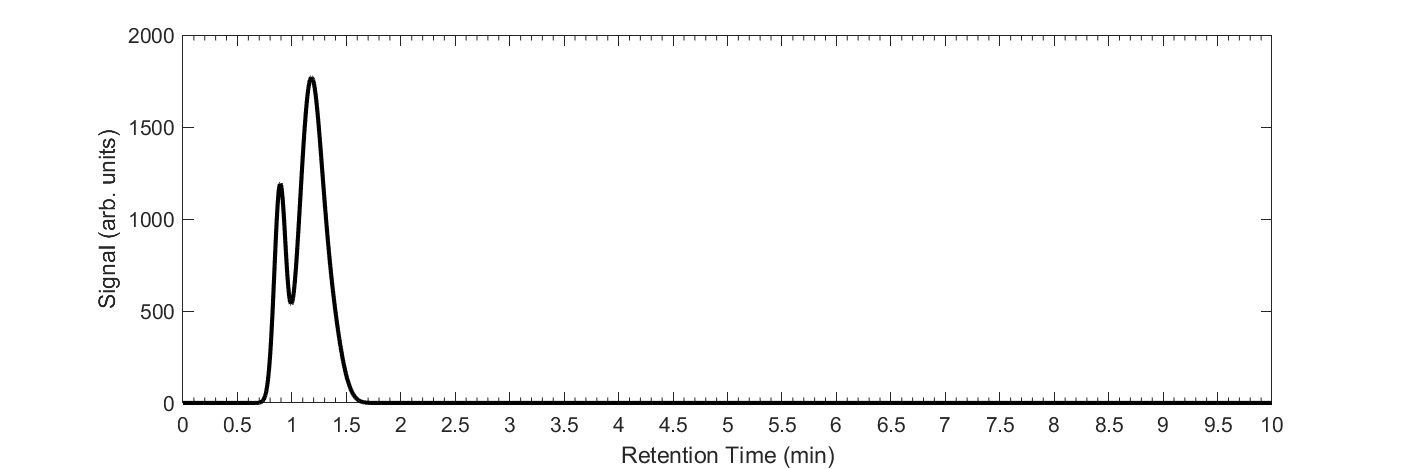

Data behind this chart, as committed beside it:
Retention Time (min), Signal (arb. units)
0, 1.21901783738699e-26
0.005, 2.1603998105413e-26
0.01, 3.81938868902967e-26
0.015, 6.73580090309474e-26
0.02, 1.18500527356571e-25
0.025, 2.07963434626919e-25
0.03, 3.64073724664249e-25
0.035, 6.35809992975717e-25
0.04, 1.10764609064166e-24
0.045, 1.92490963231335e-24
0.05, 3.3369932604493e-24
0.055, 5.7707992997136e-24
0.06, 9.95525224016463e-24
0.065, 1.71318484313043e-23
0.07, 2.9409784051574e-23
0.075, 5.03634073621638e-23
0.08, 8.60347757738622e-23
0.085, 1.46611694955292e-22
0.09, 2.4922916077493e-22
0.095, 4.2263431189771e-22
0.1, 7.14934586272071e-22
0.105, 1.20643386402495e-21
0.11, 2.03084317602329e-21
0.115, 3.41023976321166e-21
0.12, 5.7125379335661e-21
0.125, 9.54572540347197e-21
0.13, 1.59119876968038e-20
0.135, 2.64591317381496e-20
0.14, 4.38896785451205e-20
0.145, 7.26247864704465e-20
0.15, 1.19878967581797e-19
0.155, 1.97395285849921e-19
0.16, 3.24239720590807e-19
0.165, 5.31289598355714e-19
0.17, 8.68424499975683e-19
0.175, 1.41601703579226e-18
0.18, 2.3032471709841e-18
0.185, 3.73721662045682e-18
0.19, 6.0491123943892e-18
0.195, 9.76721377666507e-18
0.2, 1.57320525993804e-17
0.205, 2.52775945402297e-17
0.21, 4.05155514165437e-17
0.215, 6.47803696410649e-17
0.22, 1.03323889586951e-16
0.225, 1.64396939644801e-16
0.23, 2.60929010695348e-16
0.235, 4.13129934166921e-16
0.24, 6.52509166487932e-16
0.245, 1.02806891381889e-15
0.25, 1.61582191785578e-15
0.255, 2.53338047674055e-15
0.26, 3.96226028157603e-15
0.265, 6.18188952698764e-15
0.27, 9.62133055253346e-15
0.275, 1.49377328649036e-14
0.28, 2.31350210315933e-14
0.285, 3.57429806337973e-14
0.29, 5.50867676843954e-14
0.295, 8.46914310909005e-14
... 1,941 more rows
